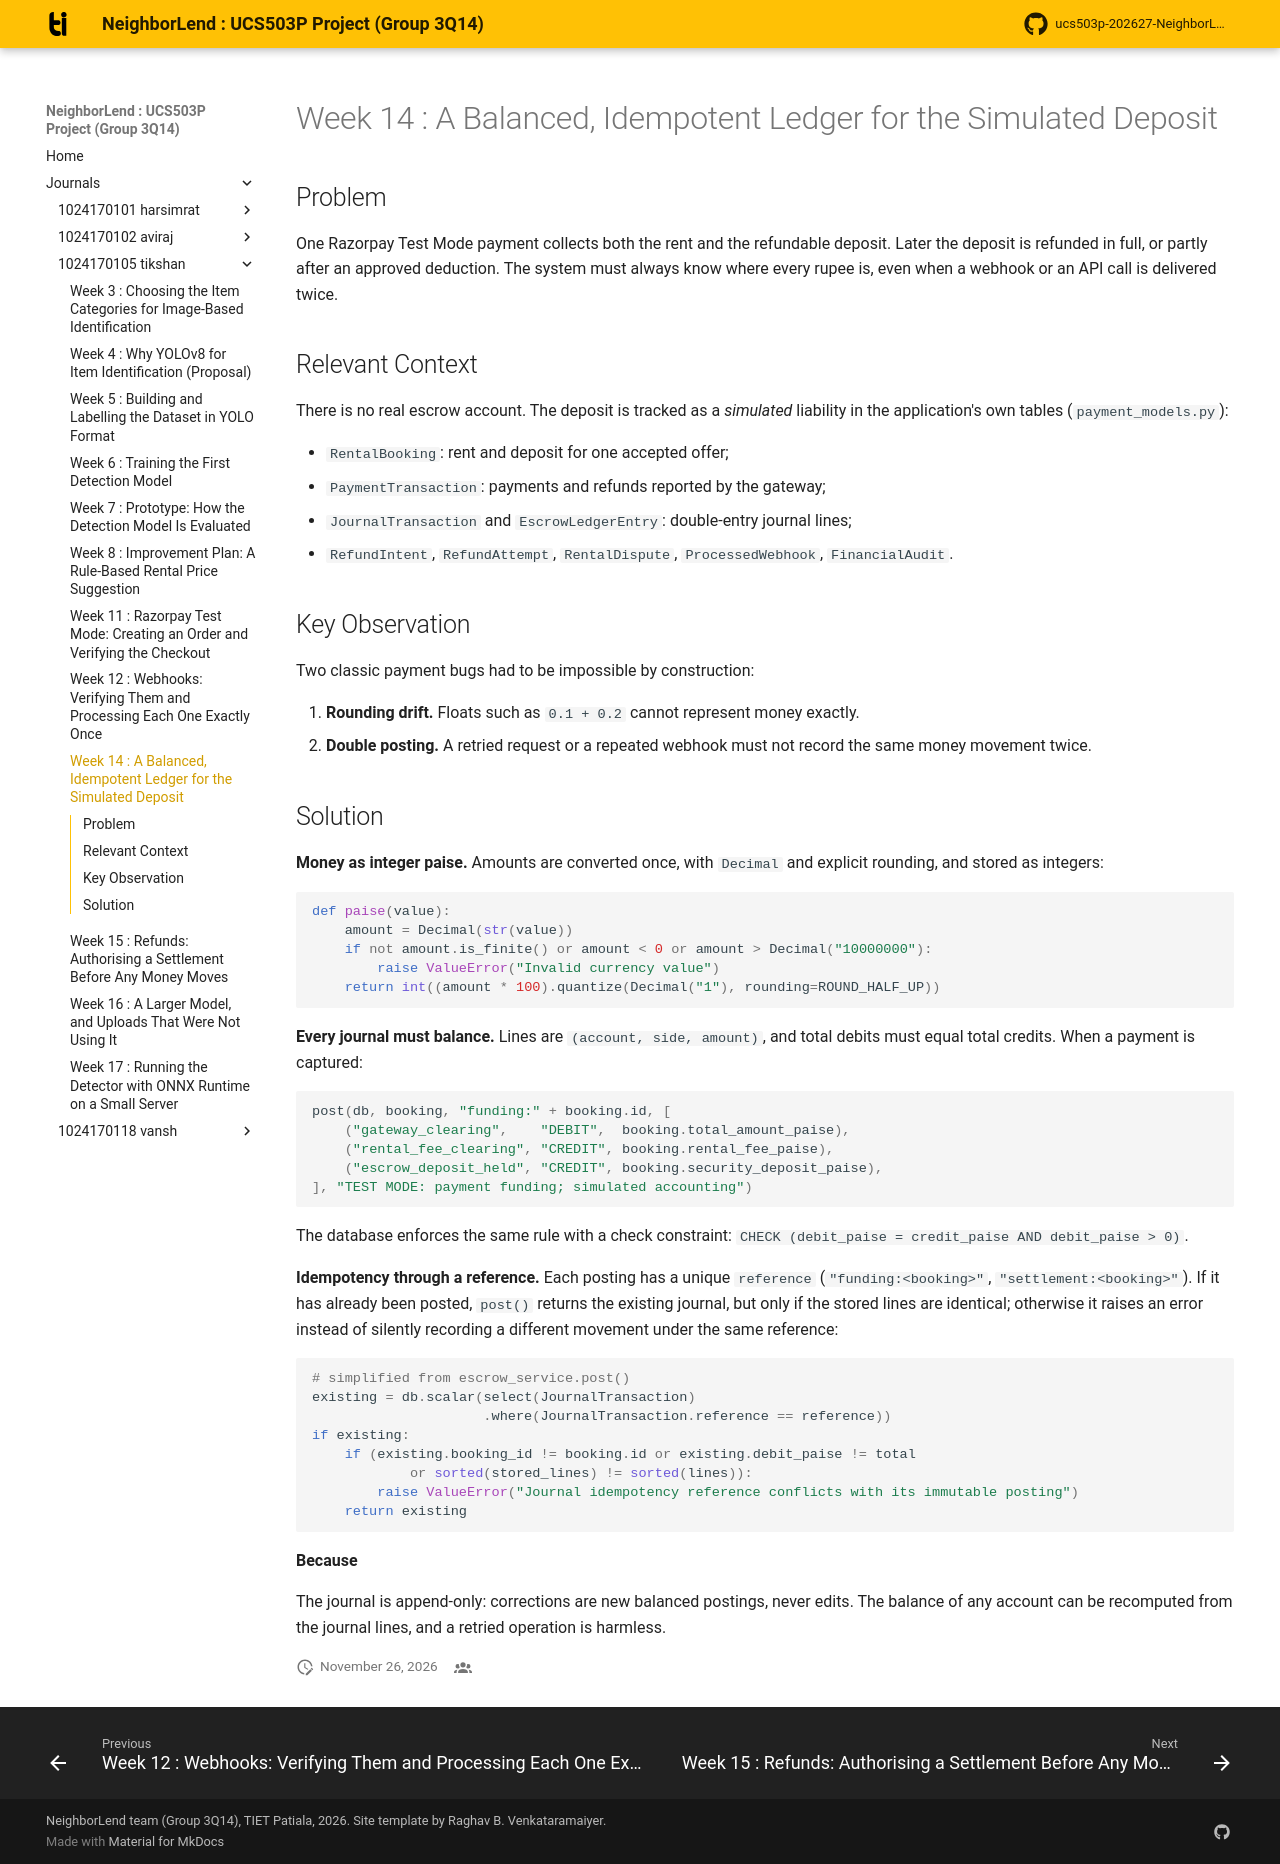

repository: aviraj1576/ucs503p-202627-NeighborLend-project · page: journals/1024170105-tikshan/w14-balanced-ledger/index.html · generator: mkdocs

# Week 14 : A Balanced, Idempotent Ledger for the Simulated Deposit

## Problem

One Razorpay Test Mode payment collects both the rent and the refundable
deposit. Later the deposit is refunded in full, or partly after an approved
deduction. The system must always know where every rupee is, even when a
webhook or an API call is delivered twice.

## Relevant Context

There is no real escrow account. The deposit is tracked as a *simulated*
liability in the application's own tables (`payment_models.py`):

- `RentalBooking`: rent and deposit for one accepted offer;
- `PaymentTransaction`: payments and refunds reported by the gateway;
- `JournalTransaction` and `EscrowLedgerEntry`: double-entry journal lines;
- `RefundIntent`, `RefundAttempt`, `RentalDispute`, `ProcessedWebhook`,
  `FinancialAudit`.

## Key Observation

Two classic payment bugs had to be impossible by construction:

1. **Rounding drift.** Floats such as `0.1 + 0.2` cannot represent money
   exactly.
2. **Double posting.** A retried request or a repeated webhook must not
   record the same money movement twice.

## Solution

**Money as integer paise.** Amounts are converted once, with `Decimal` and
explicit rounding, and stored as integers:

``` python
def paise(value):
    amount = Decimal(str(value))
    if not amount.is_finite() or amount < 0 or amount > Decimal("10000000"):
        raise ValueError("Invalid currency value")
    return int((amount * 100).quantize(Decimal("1"), rounding=ROUND_HALF_UP))
```

**Every journal must balance.** Lines are `(account, side, amount)`, and
total debits must equal total credits. When a payment is captured:

``` python
post(db, booking, "funding:" + booking.id, [
    ("gateway_clearing",    "DEBIT",  booking.total_amount_paise),
    ("rental_fee_clearing", "CREDIT", booking.rental_fee_paise),
    ("escrow_deposit_held", "CREDIT", booking.security_deposit_paise),
], "TEST MODE: payment funding; simulated accounting")
```

The database enforces the same rule with a check constraint:
`CHECK (debit_paise = credit_paise AND debit_paise > 0)`.

**Idempotency through a reference.** Each posting has a unique `reference`
(`"funding:<booking>"`, `"settlement:<booking>"`). If it has already been
posted, `post()` returns the existing journal, but only if the stored lines
are identical; otherwise it raises an error instead of silently recording a
different movement under the same reference:

``` python
# simplified from escrow_service.post()
existing = db.scalar(select(JournalTransaction)
                     .where(JournalTransaction.reference == reference))
if existing:
    if (existing.booking_id != booking.id or existing.debit_paise != total
            or sorted(stored_lines) != sorted(lines)):
        raise ValueError("Journal idempotency reference conflicts with its immutable posting")
    return existing
```

**Because**

The journal is append-only: corrections are new balanced postings, never
edits. The balance of any account can be recomputed from the journal lines,
and a retried operation is harmless.
